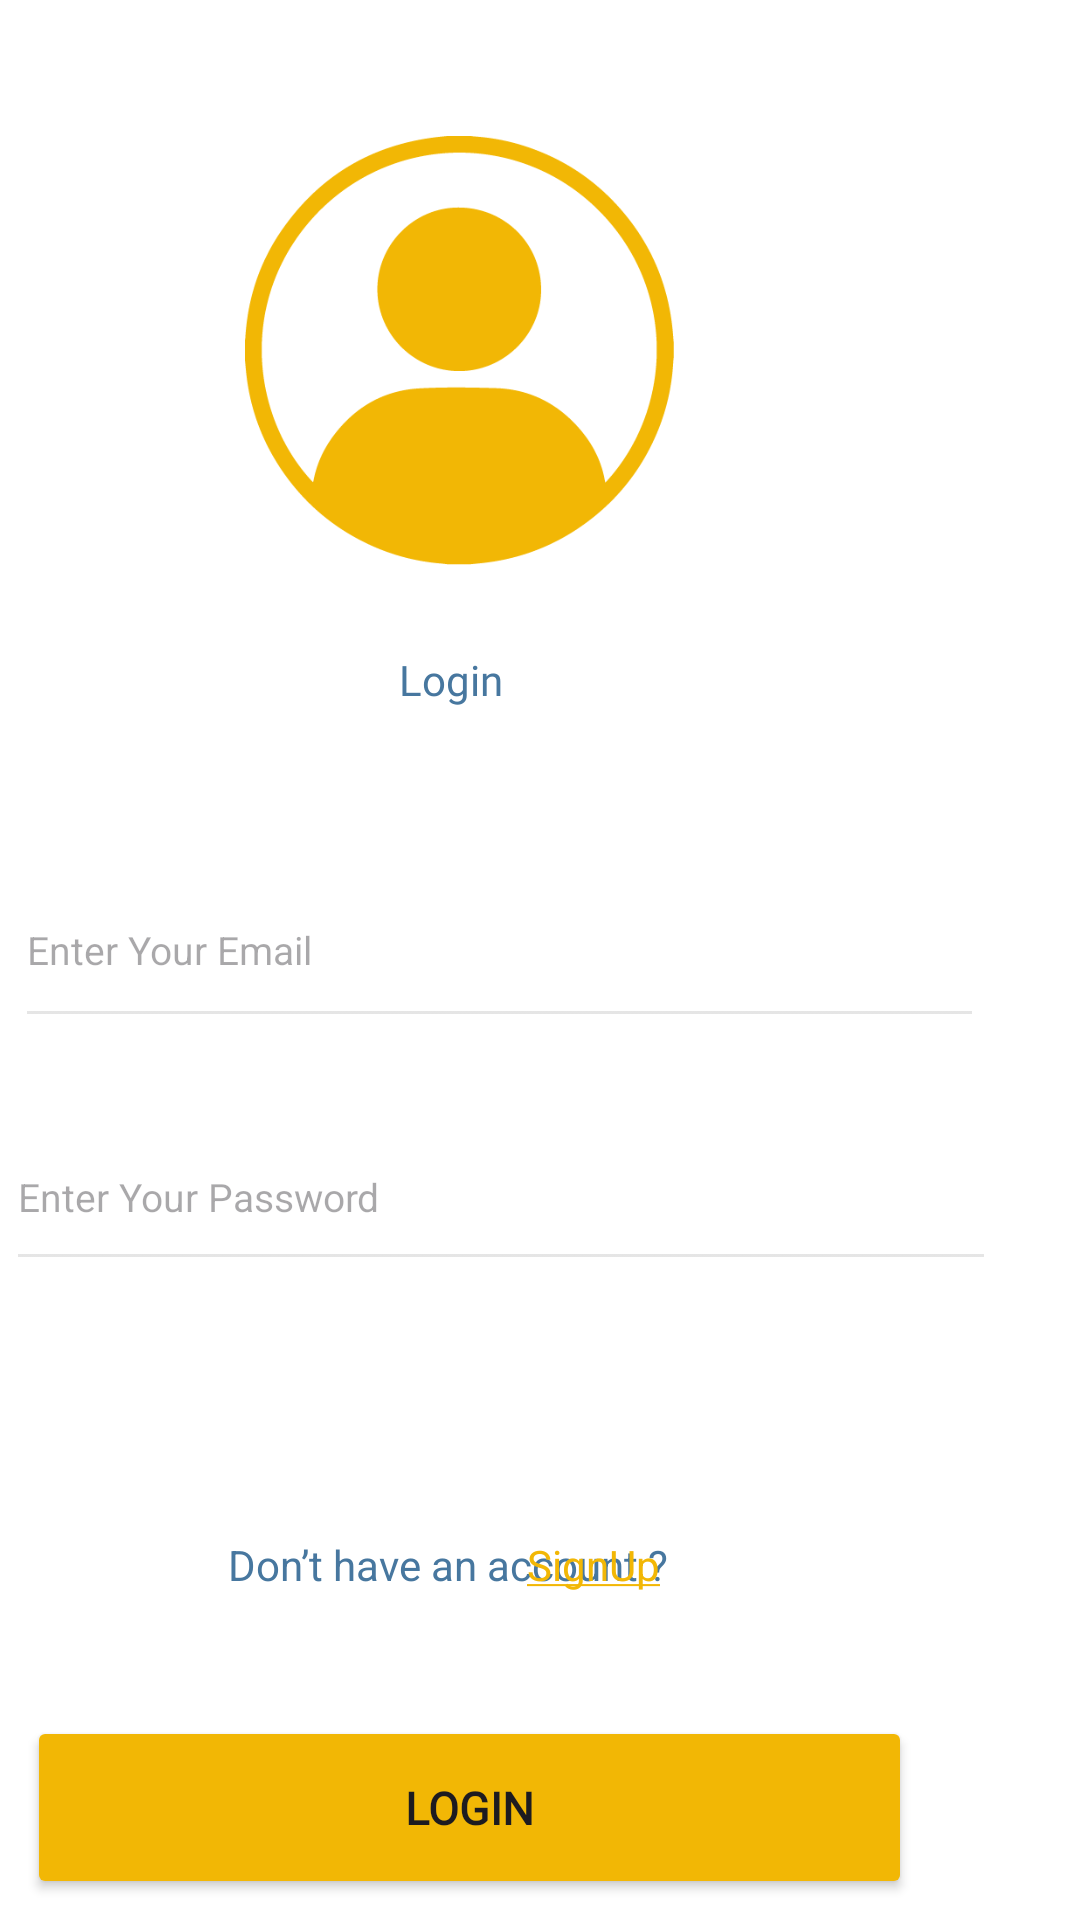

Android layout source for this screen:
<!-- AndroidManifest.xml: application theme Theme.KinderKingdom -->
<!-- res/layout/activity_login.xml -->
<?xml version="1.0" encoding="utf-8"?>
<androidx.constraintlayout.widget.ConstraintLayout xmlns:android="http://schemas.android.com/apk/res/android"
    xmlns:app="http://schemas.android.com/apk/res-auto"
    xmlns:tools="http://schemas.android.com/tools"
    android:id="@+id/main"
    android:layout_width="match_parent"
    android:layout_height="match_parent"
    android:background="@color/white"
    tools:context=".login">


    <EditText
        android:id="@+id/EnterEmailll"
        android:layout_width="323dp"
        android:layout_height="62dp"
        android:layout_marginTop="284dp"
        android:layout_marginEnd="32dp"
        android:backgroundTint="#80CCCCCC"
        android:hint="@string/enteryouremail"
        android:singleLine="true"
        android:textSize="13sp"
        app:layout_constraintEnd_toEndOf="parent"
        app:layout_constraintTop_toTopOf="parent" />

    <EditText
        android:id="@+id/EnterPasswordll"
        android:layout_width="330dp"
        android:layout_height="59dp"
        android:layout_marginTop="368dp"
        android:layout_marginEnd="28dp"
        android:backgroundTint="#80CCCCCC"
        android:hint="@string/enteryourpassword"
        android:singleLine="true"
        android:textSize="13sp"
        app:layout_constraintEnd_toEndOf="parent"
        app:layout_constraintTop_toTopOf="parent" />


    <Button
        android:id="@+id/LogIn"
        android:layout_width="295dp"
        android:layout_height="61dp"
        android:layout_marginTop="572dp"
        android:layout_marginEnd="56dp"
        android:backgroundTint="@color/orange"
        android:text="@string/login"
        android:fontFamily="@font/kiteone"
        android:textStyle="bold"
        android:textSize="15sp"
        app:layout_constraintEnd_toEndOf="parent"
        app:layout_constraintTop_toTopOf="parent" />

    <ImageView
        android:id="@+id/imageView3"
        android:layout_width="19dp"
        android:layout_height="25dp"
        android:layout_marginTop="308dp"
        android:layout_marginEnd="328dp"
        app:layout_constraintEnd_toEndOf="@+id/EnterEmailll"
        app:layout_constraintTop_toTopOf="parent"
        app:srcCompat="@drawable/emailicon" />

    <ImageView
        android:id="@+id/imageView2"
        android:layout_width="24dp"
        android:layout_height="25dp"
        android:layout_marginTop="384dp"
        android:layout_marginEnd="328dp"
        android:src="@drawable/passwordd"
        app:layout_constraintEnd_toEndOf="@+id/EnterPasswordll"
        app:layout_constraintTop_toTopOf="parent"
        app:srcCompat="@android:drawable/btn_star_big_on" />


    <TextView
        android:id="@+id/textView4"
        android:layout_width="216dp"
        android:layout_height="45dp"
        android:layout_marginStart="76dp"
        android:layout_marginTop="512dp"
        android:text="@string/Donthaveanaccount"
        android:textColor="@color/blue"
        app:layout_constraintStart_toStartOf="parent"
        app:layout_constraintTop_toTopOf="parent" />

    <TextView
        android:id="@+id/textView6"
        android:layout_width="wrap_content"
        android:layout_height="wrap_content"
        android:layout_marginTop="512dp"
        android:layout_marginEnd="140dp"
        android:onClick="SignUptext"
        android:text="@string/underlined_textl"
        android:textColor="@color/orange"
        app:layout_constraintEnd_toEndOf="parent"
        app:layout_constraintTop_toTopOf="parent"
        tools:ignore="OnClick" />

    <ImageView
        android:id="@+id/imageView4"
        android:layout_width="239dp"
        android:layout_height="189dp"
        android:layout_marginTop="20dp"
        android:layout_marginEnd="84dp"
        app:layout_constraintEnd_toEndOf="parent"
        app:layout_constraintTop_toTopOf="parent"
        app:srcCompat="@drawable/profile" />

    <TextView
        android:id="@+id/textView"
        android:layout_width="91dp"
        android:layout_height="38dp"
        android:layout_marginTop="8dp"
        android:layout_marginEnd="136dp"
        android:fontFamily="@font/kiteone"
        android:text="@string/login"
        android:textColor="@color/blue"
        app:layout_constraintEnd_toEndOf="parent"
        app:layout_constraintTop_toBottomOf="@+id/imageView4" />

    <ImageView
        android:id="@+id/settingView"
        android:layout_width="20dp"
        android:layout_height="19dp"
        android:layout_marginTop="16dp"
        android:layout_marginEnd="16dp"
        app:layout_constraintEnd_toEndOf="parent"
        app:layout_constraintTop_toTopOf="parent"
        app:srcCompat="@drawable/settingicon" />


</androidx.constraintlayout.widget.ConstraintLayout>
<!-- resources referenced by this layout -->
<resources>
  <color name="blue">#47779F</color>
  <color name="orange">#F2B705</color>
  <color name="white">#FFFFFFFF</color>
  <!-- drawable emailicon: png bitmap (drawable, 58912 bytes) -->
  <!-- drawable passwordd: png bitmap (drawable, 39161 bytes) -->
  <!-- drawable profile: png bitmap (drawable, 16602 bytes) -->
  <string name="Donthaveanaccount">Don’t have an account ?</string>
  <string name="enteryouremail">Enter Your Email</string>
  <string name="enteryourpassword">Enter Your Password</string>
  <string name="login">Login</string>
  <string name="underlined_textl"><u>SignUp</u></string>
  <style name="Theme.KinderKingdom" parent="Base.Theme.KinderKingdom" />
  <style name="Base.Theme.KinderKingdom" parent="Theme.Material3.DayNight.NoActionBar">
          
          
      </style>
</resources>
